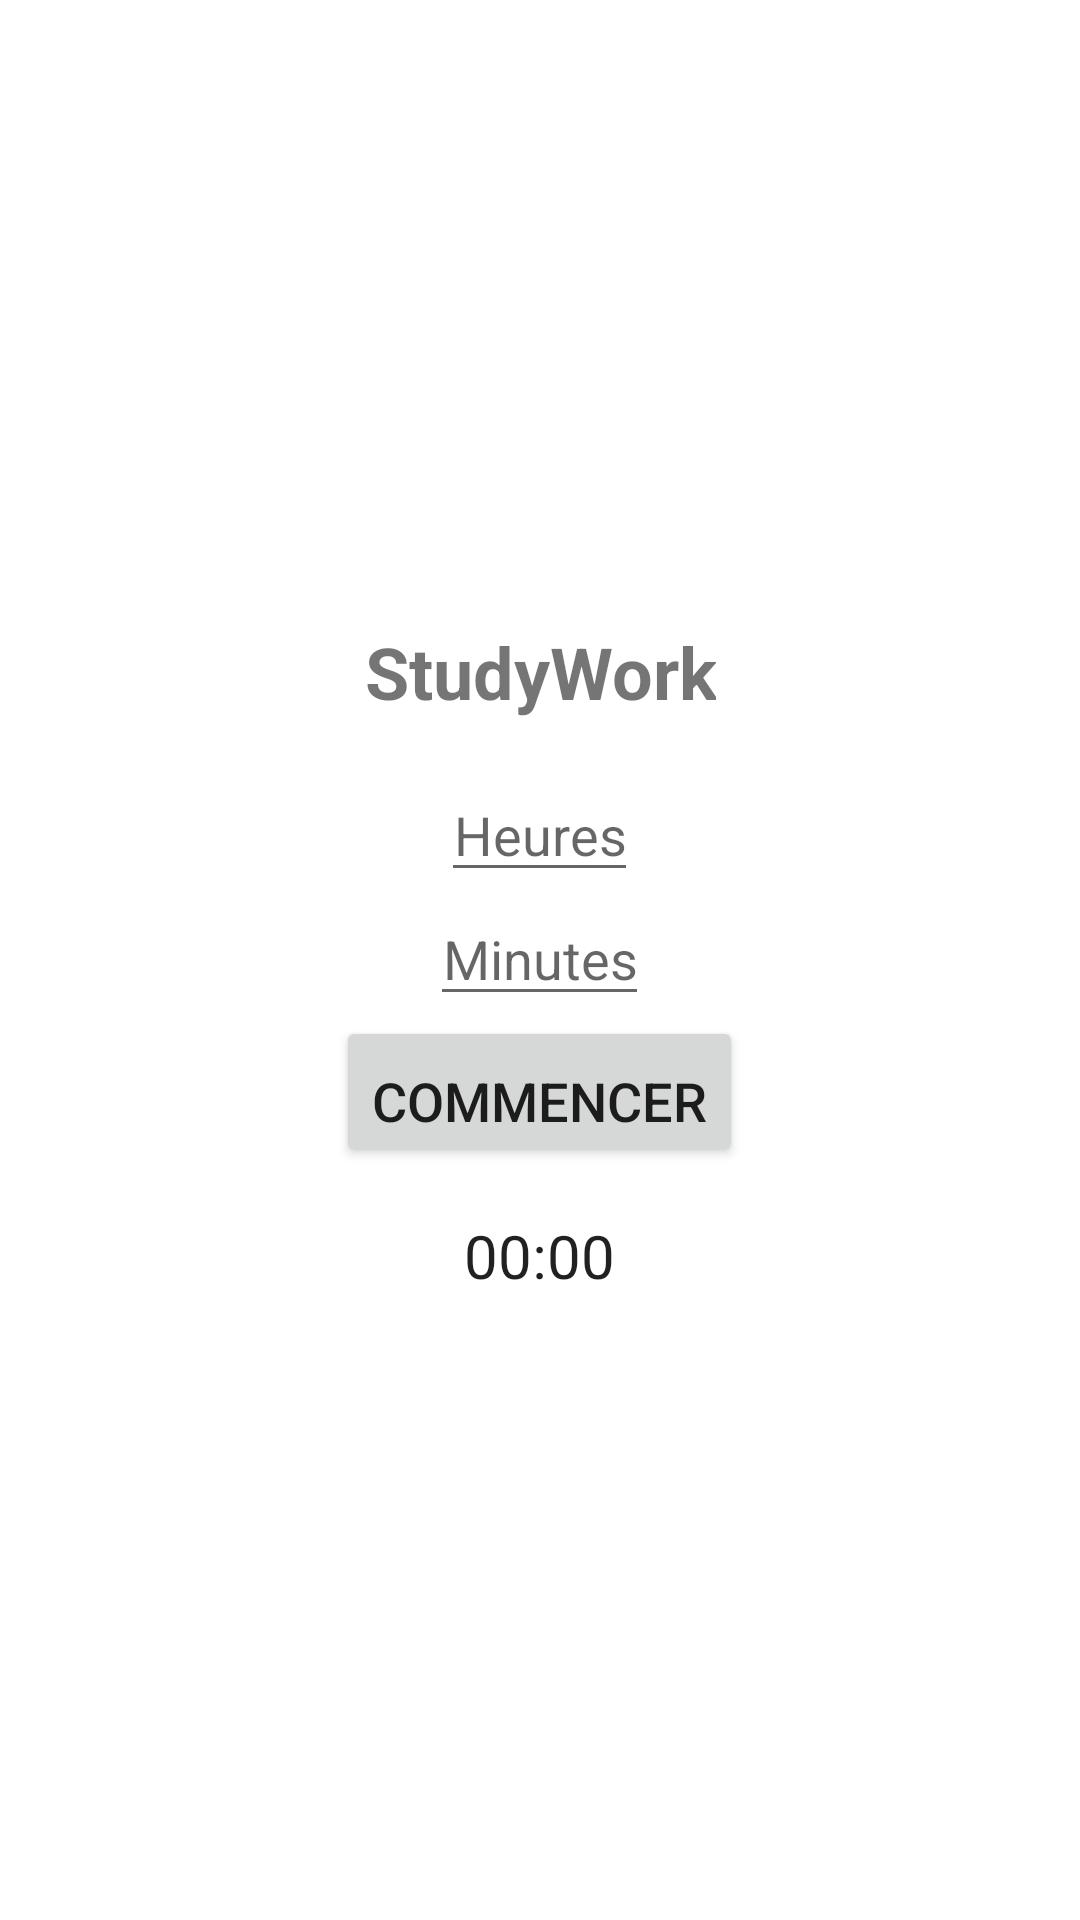

Layout XML and referenced resources for this Android screen:
<!-- AndroidManifest.xml: application theme Theme.SteadyWork -->
<!-- res/layout/activity_main.xml -->
<?xml version="1.0" encoding="utf-8"?>
<LinearLayout xmlns:android="http://schemas.android.com/apk/res/android"
    xmlns:tools="http://schemas.android.com/tools"
    android:layout_width="match_parent"
    android:layout_height="match_parent"
    android:orientation="vertical"
    android:gravity="center"
    android:padding="16dp"
    tools:context=".MainActivity">

    

    <TextView
        android:id="@+id/appTitle"
        android:layout_width="wrap_content"
        android:layout_height="wrap_content"
        android:text="@string/title"
        android:textSize="24sp"
        android:textStyle="bold"
        android:paddingBottom="16dp"
        android:gravity="center"
        tools:ignore="HardcodedText" />

    
    <EditText
        android:id="@+id/inputHours"
        android:layout_width="wrap_content"
        android:layout_height="wrap_content"
        android:autofillHints=""
        android:hint="@string/hours"
        android:inputType="number"
        android:textSize="18sp"
        android:gravity="center"/>

    
    <EditText
        android:id="@+id/inputMinutes"
        android:layout_width="wrap_content"
        android:layout_height="wrap_content"
        android:autofillHints=""
        android:hint="@string/minutes"
        android:inputType="number"
        android:textSize="18sp"
        android:gravity="center" />

    
    <Button
        android:id="@+id/btnStart"
        android:layout_width="wrap_content"
        android:layout_height="wrap_content"
        android:text="@string/start"
        android:textSize="18sp"
        android:paddingTop="16dp" />

    
    <Chronometer
        android:id="@+id/chronometer"
        android:layout_width="wrap_content"
        android:layout_height="wrap_content"
        android:textSize="20sp"
        android:paddingTop="16dp"
        android:gravity="center" />

</LinearLayout>
<!-- resources referenced by this layout -->
<resources>
  <string name="hours">Heures</string>
  <string name="minutes">Minutes</string>
  <string name="start">Commencer</string>
  <string name="title">StudyWork</string>
  <style name="Theme.SteadyWork" parent="Theme.MaterialComponents.DayNight.DarkActionBar">
          
          <item name="colorPrimary">@color/purple_500</item>
          <item name="colorPrimaryVariant">@color/purple_700</item>
          <item name="colorOnPrimary">@color/white</item>
          
          <item name="colorSecondary">@color/teal_200</item>
          <item name="colorSecondaryVariant">@color/teal_700</item>
          <item name="colorOnSecondary">@color/black</item>
          
          <item name="android:statusBarColor">?attr/colorPrimaryVariant</item>
          
      </style>
  <!-- not gathered from this repository: default colours our renderer supplied (Android Studio template values) -->
  <color name="purple_500">#FF6200EE</color>
  <color name="purple_700">#FF3700B3</color>
  <color name="teal_200">#FF03DAC5</color>
  <color name="teal_700">#FF018786</color>
  <color name="black">#FF000000</color>
  <color name="white">#FFFFFFFF</color>
</resources>
